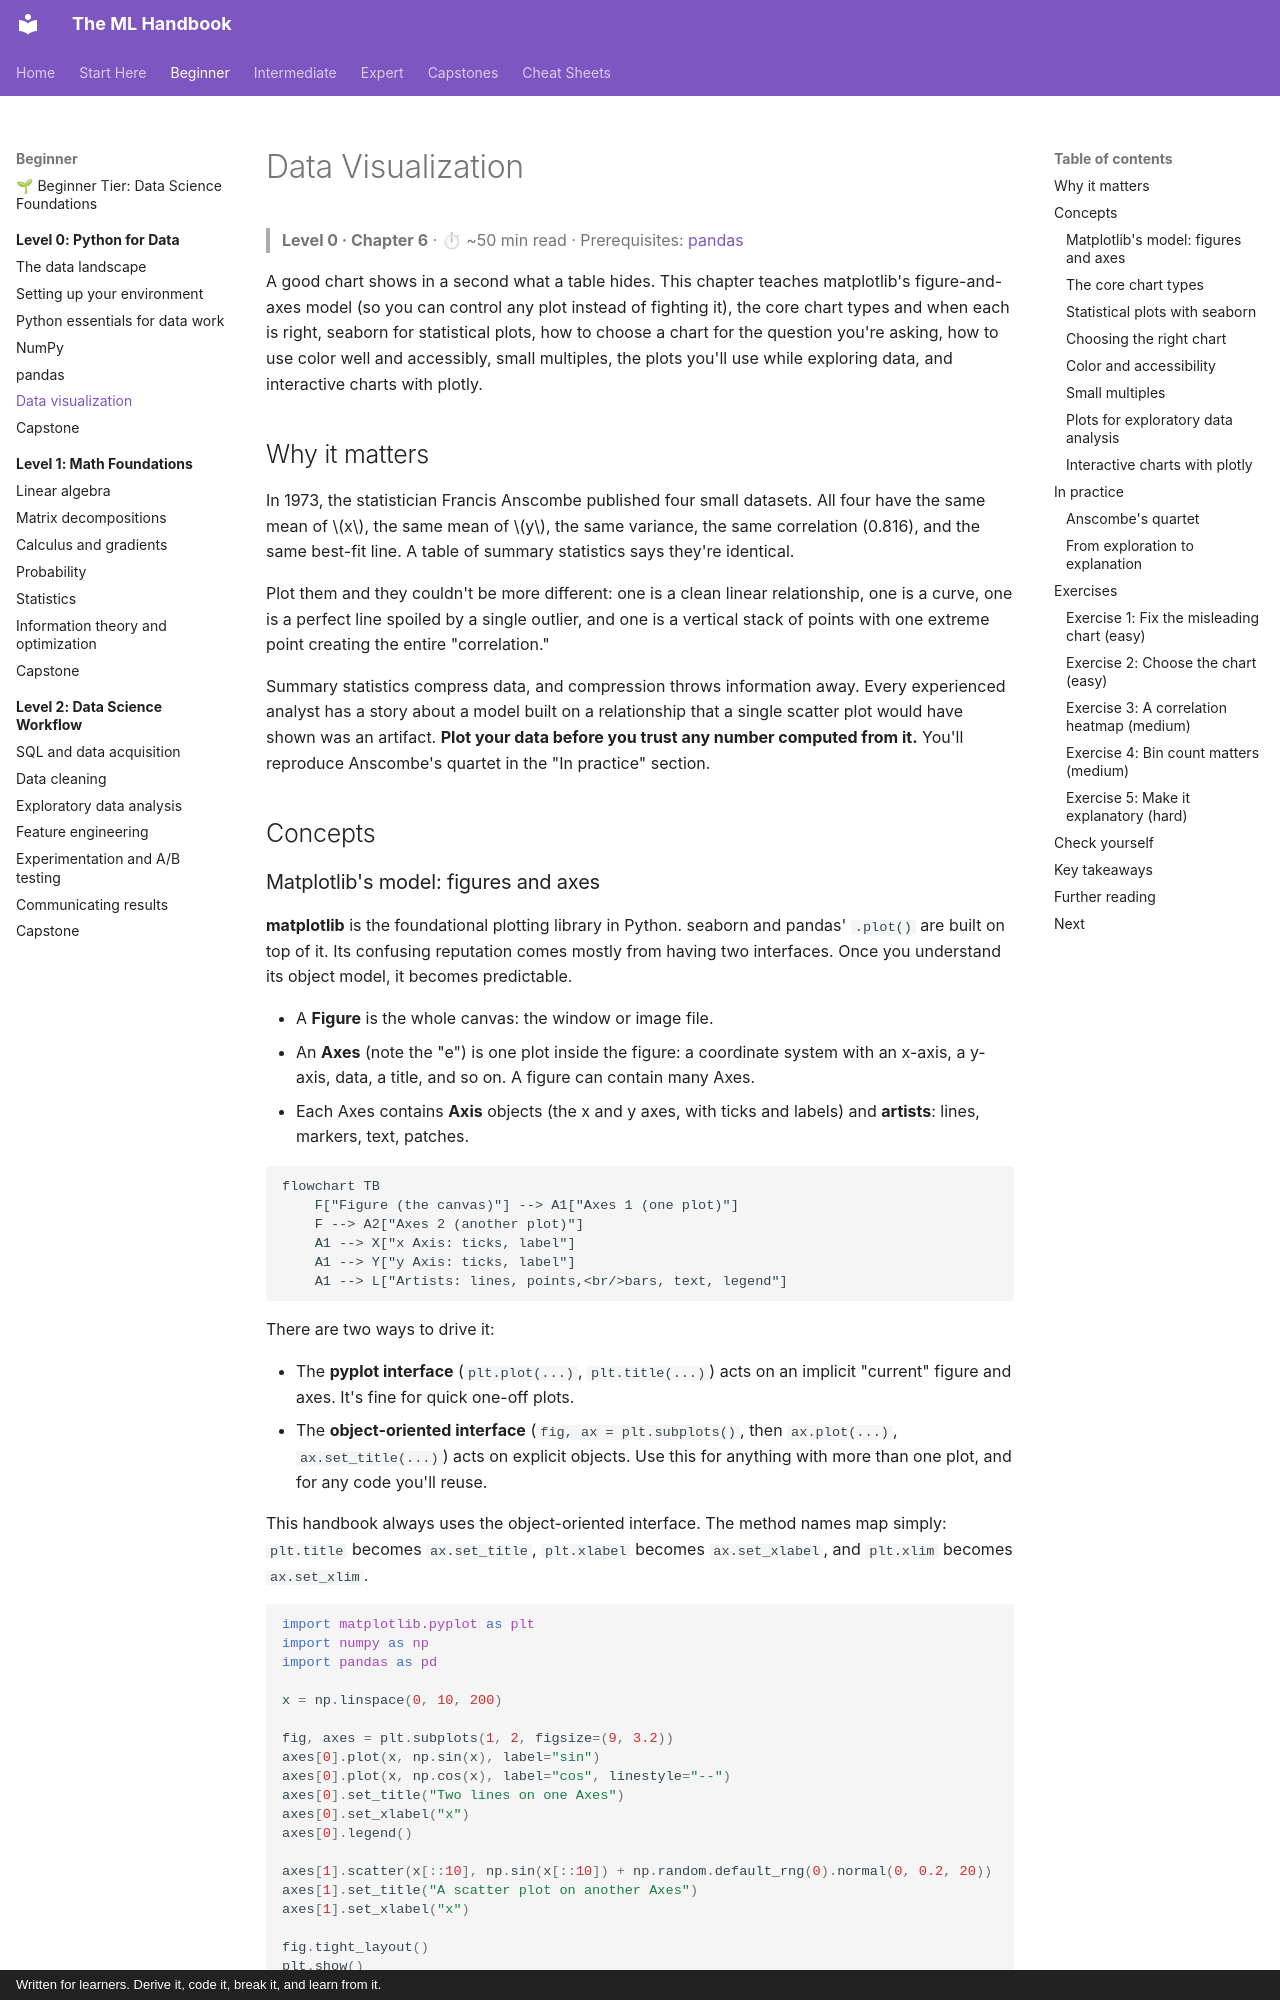

repository: astroboy1183/ml-handbook · page: chapters/00-python-for-data/06-visualization/index.html · generator: mkdocs · copyright: Written for learners. Derive it, code it, break it, and learn from it.

# Data Visualization

> **Level 0 · Chapter 6** · ⏱ ~50 min read · Prerequisites: [pandas](05-pandas.md)

A good chart shows in a second what a table hides. This chapter teaches matplotlib's figure-and-axes model (so you can control any plot instead of fighting it), the core chart types and when each is right, seaborn for statistical plots, how to choose a chart for the question you're asking, how to use color well and accessibly, small multiples, the plots you'll use while exploring data, and interactive charts with plotly.

## Why it matters

In 1973, the statistician Francis Anscombe published four small datasets. All four have the same mean of $x$, the same mean of $y$, the same variance, the same correlation (0.816), and the same best-fit line. A table of summary statistics says they're identical.

Plot them and they couldn't be more different: one is a clean linear relationship, one is a curve, one is a perfect line spoiled by a single outlier, and one is a vertical stack of points with one extreme point creating the entire "correlation."

Summary statistics compress data, and compression throws information away. Every experienced analyst has a story about a model built on a relationship that a single scatter plot would have shown was an artifact. **Plot your data before you trust any number computed from it.** You'll reproduce Anscombe's quartet in the "In practice" section.

## Concepts
